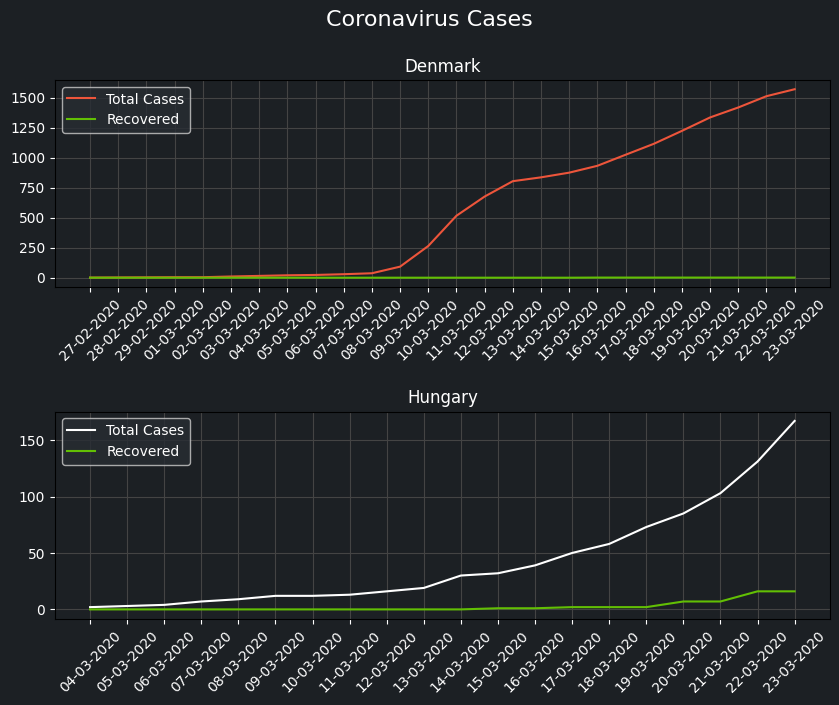

The script that saved this image:
import matplotlib.pyplot as plt
import matplotlib.ticker as ticker
from matplotlib import rcParams
import numpy as np

rcParams.update({'font.sans-serif': 'Arial'})

denmark_cases = [1, 2, 3, 4, 4, 10, 15, 20, 23, 29, 37, 92, 264, 516, 676, 804, 836, 875, 932, 1024, 1115, 1223, 1335, 1418, 1512, 1570]
denmark_recovered = [0, 0, 0, 0, 0, 0, 0, 0, 0, 0, 0, 0, 0, 0, 0, 0, 0, 0, 1, 1, 1, 1, 1, 1, 1, 1]
denmark_x = ['27-02-2020', '28-02-2020', '29-02-2020', '01-03-2020', '02-03-2020',
             '03-03-2020', '04-03-2020', '05-03-2020', '06-03-2020', '07-03-2020',
             '08-03-2020', '09-03-2020', '10-03-2020', '11-03-2020', '12-03-2020',
             '13-03-2020', '14-03-2020', '15-03-2020', '16-03-2020', '17-03-2020',
             '18-03-2020', '19-03-2020', '20-03-2020', '21-03-2020', '22-03-2020',
             '23-03-2020']

print(f'len(denmark_cases) = {len(denmark_cases)}')
print(f'len(denmark_cases) = {len(denmark_recovered)}')
print(f'len(denmark_cases) = {len(denmark_x)}')


hungary_cases = [2, 3, 4, 7, 9, 12, 12, 13, 16, 19, 30, 32, 39, 50, 58, 73, 85, 103, 131, 167]
hungary_recovered = [0, 0, 0, 0, 0, 0, 0, 0, 0, 0, 0, 1, 1, 2, 2, 2, 7, 7, 16, 16]
hungary_x = ['04-03-2020', '05-03-2020', '06-03-2020', '07-03-2020', '08-03-2020',
             '09-03-2020', '10-03-2020', '11-03-2020', '12-03-2020', '13-03-2020',
             '14-03-2020', '15-03-2020', '16-03-2020', '17-03-2020', '18-03-2020',
             '19-03-2020', '20-03-2020', '21-03-2020', '22-03-2020', '23-03-2020']

print(f'len(hungary_cases) = {len(hungary_cases)}')
print(f'len(hungary_cases) = {len(hungary_recovered)}')
print(f'len(hungary_cases) = {len(hungary_x)}')

background_color = '#1C2024'
grid_color = '#444444'
c_orange = '#F2B134'
c_green = '#62BF04'
c_red = '#ED553B'
c_white = '#FFFFFF'
c_green = '#62BF04'
legend_color = '#282D33'

fig, axs = plt.subplots(nrows=2, figsize=(10, 7))
fig.patch.set_facecolor(background_color)

for ax in axs:
    ax.set_facecolor(background_color)
    ax.tick_params(colors=c_white)
    ax.xaxis.label.set_color(c_white)
    ax.yaxis.label.set_color(c_white)
    ax.grid(True, color=grid_color)


plt.setp(axs[0].xaxis.get_majorticklabels(), rotation=45)
plt.setp(axs[1].xaxis.get_majorticklabels(), rotation=45)

axs[0].plot(denmark_x, denmark_cases, color=c_red, label='Total Cases')
axs[0].plot(denmark_x, denmark_recovered, color=c_green, label='Recovered')
axs[0].set_title('Denmark', color=c_white)
legend_0 = axs[0].legend(facecolor=legend_color)

axs[1].plot(hungary_x, hungary_cases, color=c_white, label='Total Cases')
axs[1].plot(hungary_x, hungary_recovered, color=c_green, label='Recovered')
axs[1].set_title('Hungary', color=c_white)
legend_1 = axs[1].legend(facecolor=legend_color)

for text in legend_0.get_texts():
    text.set_color("white")
for text in legend_1.get_texts():
    text.set_color("white")

fig.suptitle('Coronavirus Cases', color=c_white, size=16)
fig.subplots_adjust(hspace=0.6)
plt.show()